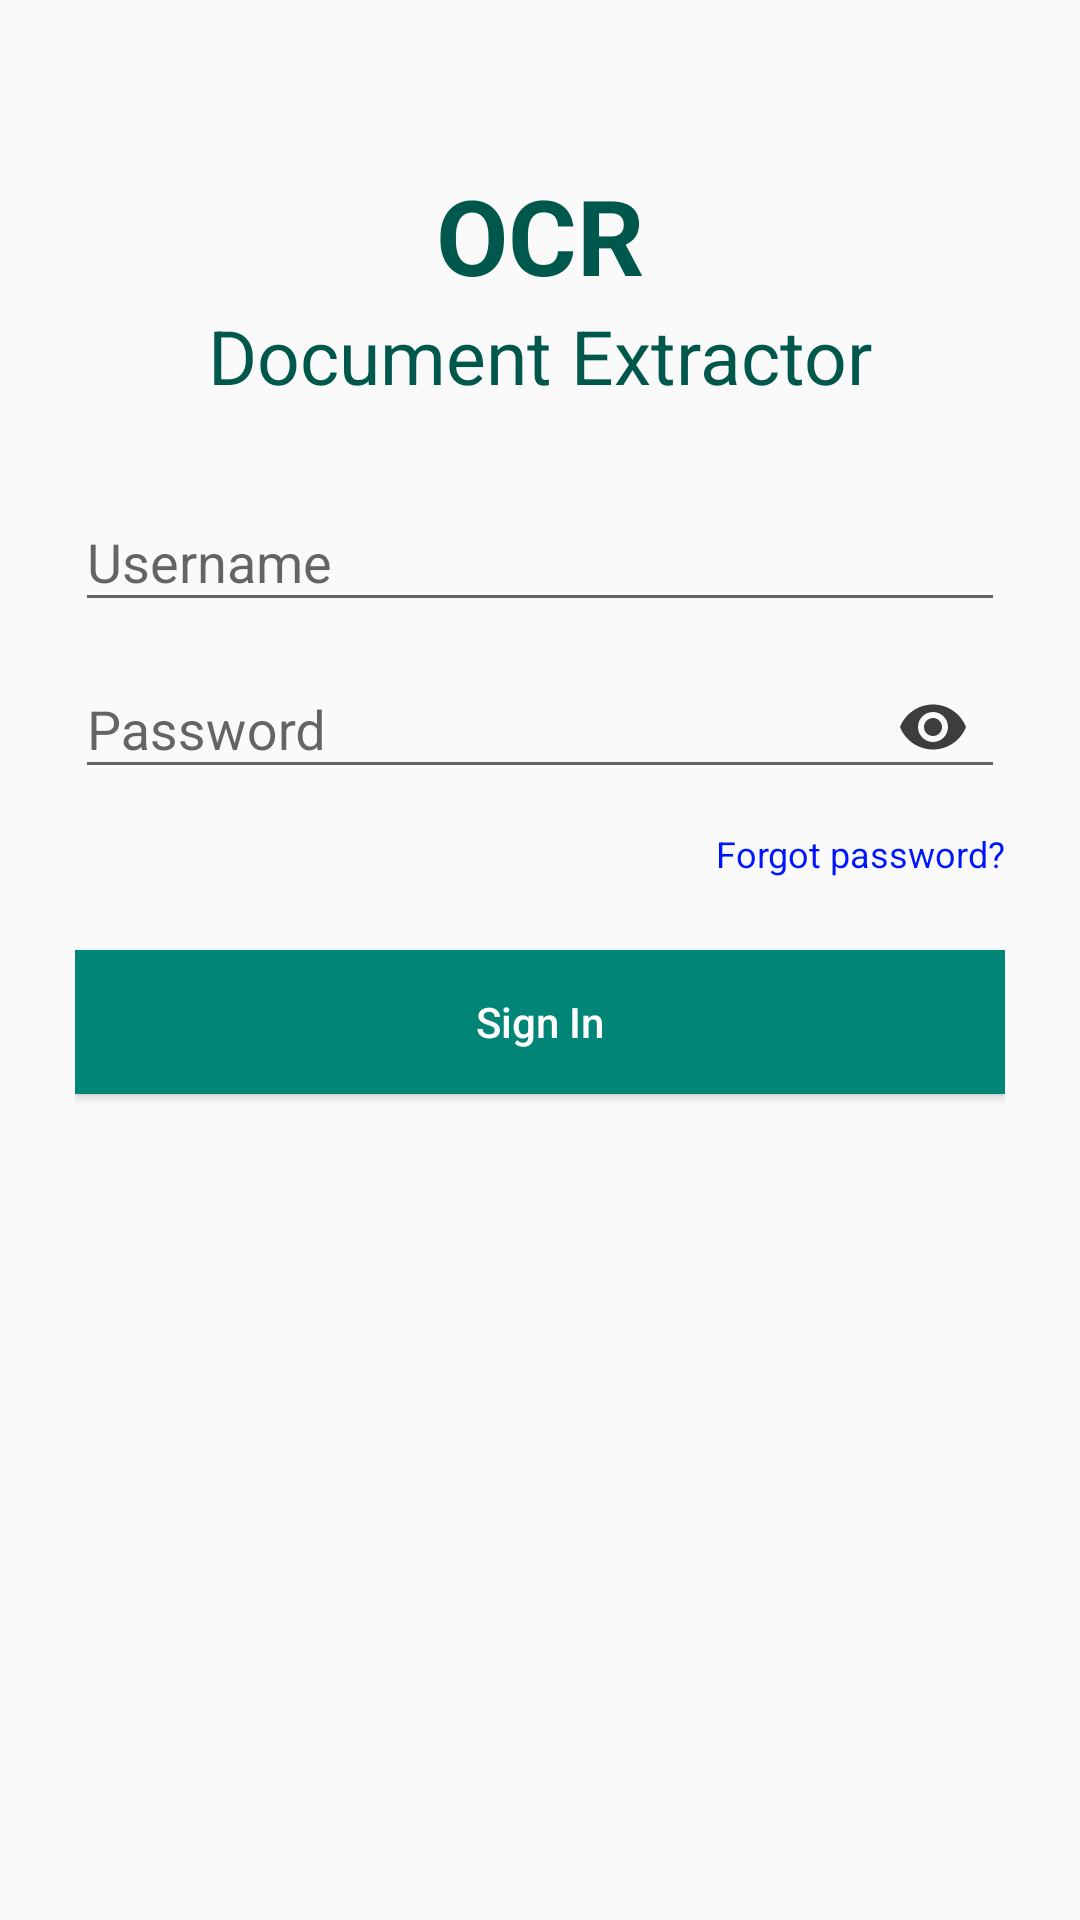

Write the Android layout XML for this screen, with the resource values it uses.
<!-- AndroidManifest.xml: application theme AppTheme -->
<!-- res/layout/activity_login.xml -->
<?xml version="1.0" encoding="utf-8"?>
<LinearLayout xmlns:android="http://schemas.android.com/apk/res/android"
    xmlns:app="http://schemas.android.com/apk/res-auto"
    xmlns:tools="http://schemas.android.com/tools"
    android:layout_width="match_parent"
    android:layout_height="match_parent"
    android:gravity="center_horizontal"
    android:orientation="vertical"
    tools:context=".activity.LoginActivity">

    

    <ScrollView
        android:id="@+id/login_form"
        android:layout_width="match_parent"
        android:layout_height="match_parent"
        android:scrollbars="none">

        <LinearLayout
            android:id="@+id/email_login_form"
            android:layout_width="match_parent"
            android:layout_height="wrap_content"
            android:layout_margin="25dp"
            android:orientation="vertical">
            <LinearLayout
                android:orientation="vertical"
                android:layout_width="match_parent"
                android:layout_marginTop="30dp"
                android:layout_height="100dp"
                android:layout_gravity="center">

                <TextView
                    android:layout_width="wrap_content"
                    android:layout_height="wrap_content"
                    android:text="OCR"
                    android:layout_gravity="center"
                    android:textColor="@color/colorPrimaryDark"
                    android:textSize="35sp"
                    android:textStyle="bold" />
                <TextView
                    android:layout_width="wrap_content"
                    android:layout_height="wrap_content"
                    android:text="Document Extractor"
                    android:textSize="25sp"
                    android:layout_gravity="center"
                    android:textColor="@color/colorPrimaryDark"/>
            </LinearLayout>

            <android.support.design.widget.TextInputLayout
                android:layout_width="match_parent"
                android:layout_height="wrap_content">

                <EditText
                    android:id="@+id/et_username"
                    android:layout_width="match_parent"
                    android:layout_height="wrap_content"
                    android:hint="Username"
                    android:inputType="textEmailAddress"
                    android:maxLines="1"
                    android:singleLine="true" />

            </android.support.design.widget.TextInputLayout>

            <android.support.design.widget.TextInputLayout
                android:layout_width="match_parent"
                android:layout_height="wrap_content"
                app:passwordToggleEnabled="true"
                app:passwordToggleTint="#3d3d3d">

                <EditText
                    android:id="@+id/et_password"
                    android:layout_width="match_parent"
                    android:layout_height="wrap_content"
                    android:hint="Password"
                    android:imeOptions="actionUnspecified"
                    android:inputType="textPassword"
                    android:maxLines="1"
                    android:singleLine="true" />

            </android.support.design.widget.TextInputLayout>
            <LinearLayout
                android:orientation="horizontal"
                android:layout_width="wrap_content"
                android:layout_height="wrap_content"
                android:layout_marginTop="10dp"
                android:layout_gravity="right">

                <TextView
                    android:id="@+id/forgotpass"
                    android:layout_width="wrap_content"
                    android:layout_height="wrap_content"
                    android:text="Forgot password?"
                    android:textSize="12dp"
                    android:textColor="#0015ff"/>
            </LinearLayout>

            
            <android.support.v7.widget.AppCompatButton
                android:id="@+id/btnLogin"
                android:layout_width="fill_parent"
                android:layout_height="wrap_content"
                android:layout_marginTop="24dp"
                android:layout_marginBottom="24dp"
                android:background="@color/colorPrimary"
                android:padding="12dp"
                android:text="Sign In"
                android:textAllCaps="false"
                android:textColor="@android:color/white" />

        </LinearLayout>
    </ScrollView>
</LinearLayout>
<!-- resources referenced by this layout -->
<resources>
  <color name="colorPrimary">#008577</color>
  <color name="colorPrimaryDark">#00574B</color>
  <style name="AppTheme" parent="Theme.AppCompat.Light.DarkActionBar">
          
          <item name="colorPrimary">@color/colorPrimary</item>
          <item name="colorPrimaryDark">@color/colorPrimaryDark</item>
          <item name="colorAccent">@color/colorAccent</item>
      </style>
  <color name="colorAccent">#00c6b0</color>
</resources>
